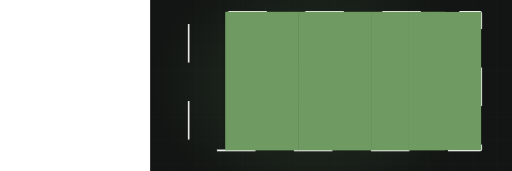
t = 0.00 s
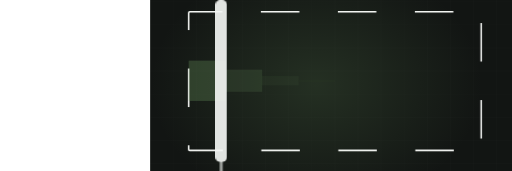
t = 1.63 s
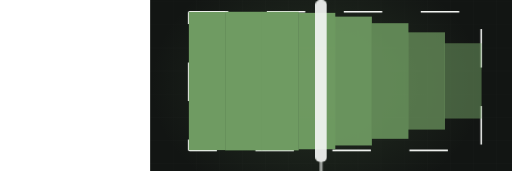
t = 3.18 s
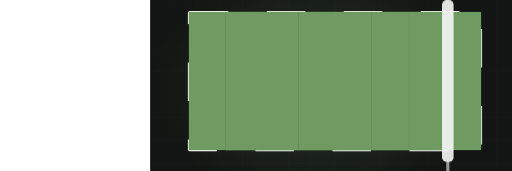
t = 5.05 s
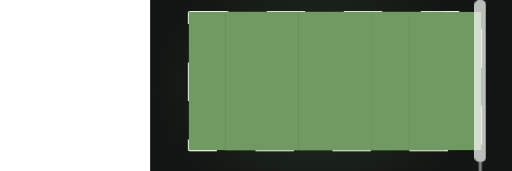
t = 7.01 s
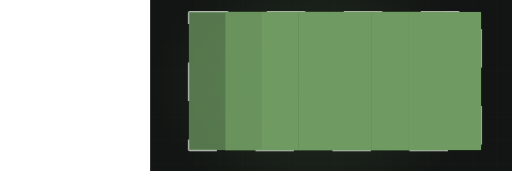
t = 8.23 s

The animated SVG that drew these frames (rendered in a browser with its animation timeline set to each time). Animation: 3 CSS @keyframes rules; frames cover the first 8.23 s, repeats indefinitely.

<svg xmlns="http://www.w3.org/2000/svg" viewBox="-390 235 1330 445" width="1330" height="445" preserveAspectRatio="xMidYMid slice" role="img" aria-label="Wall being rolled with fresh paint"><defs><radialGradient id="glow"><stop offset="0%" stop-color="#6f9b62" stop-opacity=".20"/><stop offset="100%" stop-color="#6f9b62" stop-opacity="0"/></radialGradient></defs><style>.dw2{stroke-dasharray:100;stroke-dashoffset:100;animation:dw 9.35s ease-in-out infinite}@keyframes dw{0%{stroke-dashoffset:100}24%{stroke-dashoffset:0}84%{stroke-dashoffset:0;opacity:1}95%{stroke-dashoffset:0;opacity:0}100%{stroke-dashoffset:100;opacity:0}}.lane{transform-origin:bottom center;animation:ln 9.35s ease-in-out infinite;opacity:0}@keyframes ln{0%,10%{opacity:0;transform:scaleY(0)}30%{opacity:1;transform:scaleY(1)}84%{opacity:1}95%,100%{opacity:0}}.roller{animation:rl 9.35s ease-in-out infinite;opacity:0}@keyframes rl{0%{transform:translateX(0);opacity:0}8%{opacity:1}72%{transform:translateX(786px);opacity:1}82%,100%{opacity:0}}@media (prefers-reduced-motion: reduce){*{animation:none!important}.dw{stroke-dashoffset:0!important}[class]{opacity:1!important}}/*rest-state*/.dw2{stroke-dashoffset:0;opacity:1}.lane{opacity:1}.roller{opacity:1}</style><rect width="1200" height="900" fill="#121513"/><line x1="0" y1="0" x2="0" y2="900" stroke="#f4f6f3" stroke-width="1" opacity=".028"/><line x1="60" y1="0" x2="60" y2="900" stroke="#f4f6f3" stroke-width="1" opacity=".028"/><line x1="120" y1="0" x2="120" y2="900" stroke="#f4f6f3" stroke-width="1" opacity=".028"/><line x1="180" y1="0" x2="180" y2="900" stroke="#f4f6f3" stroke-width="1" opacity=".028"/><line x1="240" y1="0" x2="240" y2="900" stroke="#f4f6f3" stroke-width="1" opacity=".028"/><line x1="300" y1="0" x2="300" y2="900" stroke="#f4f6f3" stroke-width="1" opacity=".028"/><line x1="360" y1="0" x2="360" y2="900" stroke="#f4f6f3" stroke-width="1" opacity=".028"/><line x1="420" y1="0" x2="420" y2="900" stroke="#f4f6f3" stroke-width="1" opacity=".028"/><line x1="480" y1="0" x2="480" y2="900" stroke="#f4f6f3" stroke-width="1" opacity=".028"/><line x1="540" y1="0" x2="540" y2="900" stroke="#f4f6f3" stroke-width="1" opacity=".028"/><line x1="600" y1="0" x2="600" y2="900" stroke="#f4f6f3" stroke-width="1" opacity=".028"/><line x1="660" y1="0" x2="660" y2="900" stroke="#f4f6f3" stroke-width="1" opacity=".028"/><line x1="720" y1="0" x2="720" y2="900" stroke="#f4f6f3" stroke-width="1" opacity=".028"/><line x1="780" y1="0" x2="780" y2="900" stroke="#f4f6f3" stroke-width="1" opacity=".028"/><line x1="840" y1="0" x2="840" y2="900" stroke="#f4f6f3" stroke-width="1" opacity=".028"/><line x1="900" y1="0" x2="900" y2="900" stroke="#f4f6f3" stroke-width="1" opacity=".028"/><line x1="960" y1="0" x2="960" y2="900" stroke="#f4f6f3" stroke-width="1" opacity=".028"/><line x1="1020" y1="0" x2="1020" y2="900" stroke="#f4f6f3" stroke-width="1" opacity=".028"/><line x1="1080" y1="0" x2="1080" y2="900" stroke="#f4f6f3" stroke-width="1" opacity=".028"/><line x1="1140" y1="0" x2="1140" y2="900" stroke="#f4f6f3" stroke-width="1" opacity=".028"/><line x1="1200" y1="0" x2="1200" y2="900" stroke="#f4f6f3" stroke-width="1" opacity=".028"/><line x1="0" y1="0" x2="1200" y2="0" stroke="#f4f6f3" stroke-width="1" opacity=".028"/><line x1="0" y1="60" x2="1200" y2="60" stroke="#f4f6f3" stroke-width="1" opacity=".028"/><line x1="0" y1="120" x2="1200" y2="120" stroke="#f4f6f3" stroke-width="1" opacity=".028"/><line x1="0" y1="180" x2="1200" y2="180" stroke="#f4f6f3" stroke-width="1" opacity=".028"/><line x1="0" y1="240" x2="1200" y2="240" stroke="#f4f6f3" stroke-width="1" opacity=".028"/><line x1="0" y1="300" x2="1200" y2="300" stroke="#f4f6f3" stroke-width="1" opacity=".028"/><line x1="0" y1="360" x2="1200" y2="360" stroke="#f4f6f3" stroke-width="1" opacity=".028"/><line x1="0" y1="420" x2="1200" y2="420" stroke="#f4f6f3" stroke-width="1" opacity=".028"/><line x1="0" y1="480" x2="1200" y2="480" stroke="#f4f6f3" stroke-width="1" opacity=".028"/><line x1="0" y1="540" x2="1200" y2="540" stroke="#f4f6f3" stroke-width="1" opacity=".028"/><line x1="0" y1="600" x2="1200" y2="600" stroke="#f4f6f3" stroke-width="1" opacity=".028"/><line x1="0" y1="660" x2="1200" y2="660" stroke="#f4f6f3" stroke-width="1" opacity=".028"/><line x1="0" y1="720" x2="1200" y2="720" stroke="#f4f6f3" stroke-width="1" opacity=".028"/><line x1="0" y1="780" x2="1200" y2="780" stroke="#f4f6f3" stroke-width="1" opacity=".028"/><line x1="0" y1="840" x2="1200" y2="840" stroke="#f4f6f3" stroke-width="1" opacity=".028"/><line x1="0" y1="900" x2="1200" y2="900" stroke="#f4f6f3" stroke-width="1" opacity=".028"/><ellipse cx="432" cy="455" rx="430" ry="330" fill="url(#glow)"/><rect class="dw2" x="100" y="266" width="760" height="360" fill="none" stroke="#f4f6f3" stroke-width="4" opacity=".45" rx="3"/><clipPath id="wall"><rect x="100" y="266" width="760" height="360" rx="3"/></clipPath><g clip-path="url(#wall)"><rect class="lane" x="100.0" y="266" width="96.0" height="360" fill="#6f9b62" opacity="0.30" style="animation-delay:0.00s"/><rect class="lane" x="195.0" y="266" width="96.0" height="360" fill="#6f9b62" opacity="0.37" style="animation-delay:0.18s"/><rect class="lane" x="290.0" y="266" width="96.0" height="360" fill="#6f9b62" opacity="0.44" style="animation-delay:0.36s"/><rect class="lane" x="385.0" y="266" width="96.0" height="360" fill="#6f9b62" opacity="0.30" style="animation-delay:0.54s"/><rect class="lane" x="480.0" y="266" width="96.0" height="360" fill="#6f9b62" opacity="0.37" style="animation-delay:0.72s"/><rect class="lane" x="575.0" y="266" width="96.0" height="360" fill="#6f9b62" opacity="0.44" style="animation-delay:0.90s"/><rect class="lane" x="670.0" y="266" width="96.0" height="360" fill="#6f9b62" opacity="0.30" style="animation-delay:1.08s"/><rect class="lane" x="765.0" y="266" width="96.0" height="360" fill="#6f9b62" opacity="0.37" style="animation-delay:1.26s"/></g><g class="roller"><rect x="74" y="236" width="30" height="420" rx="12" fill="#f4f6f3" opacity=".92"/><rect x="85" y="654" width="8" height="70" rx="4" fill="#f4f6f3" opacity=".6"/></g></svg>
